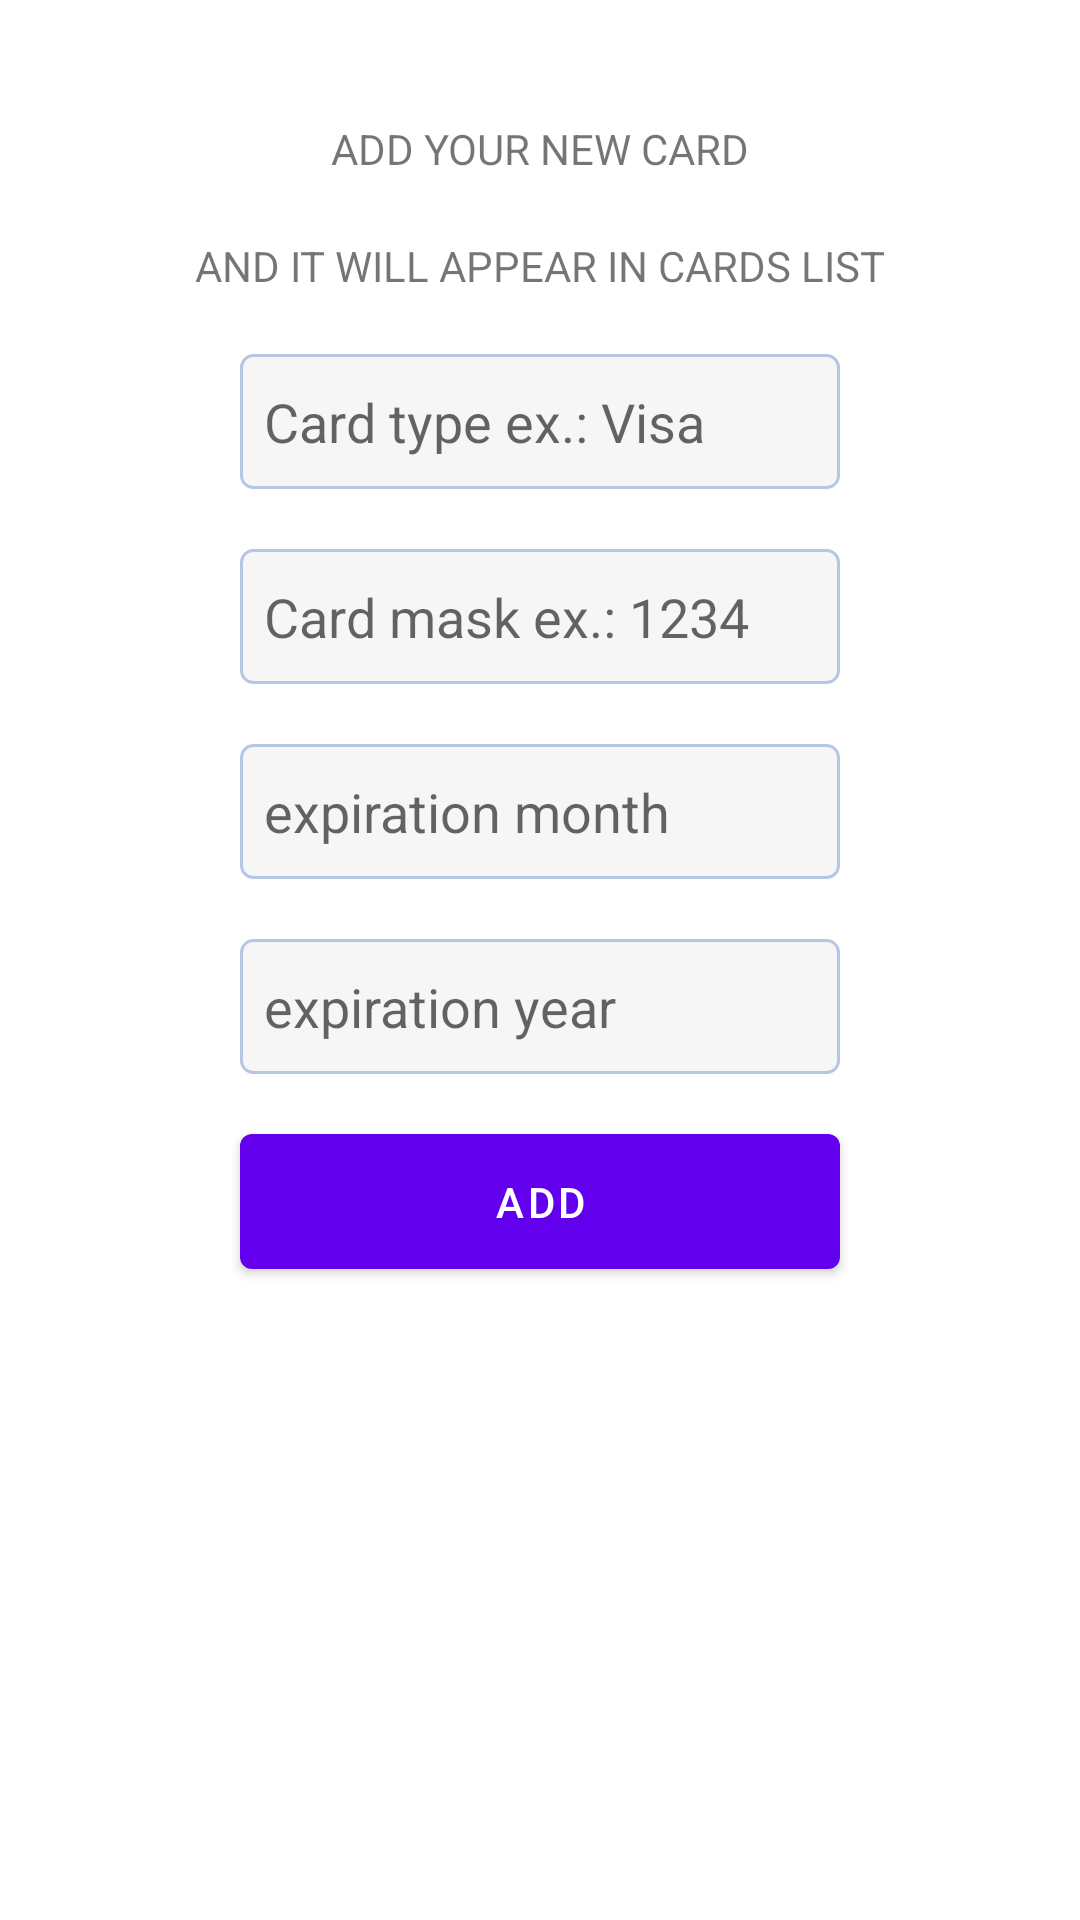

Write the Android layout XML for this screen, with the resource values it uses.
<!-- AndroidManifest.xml: application theme Theme.Naebankclient -->
<!-- res/layout/fragment_add_card.xml -->
<?xml version="1.0" encoding="utf-8"?>
<androidx.constraintlayout.widget.ConstraintLayout xmlns:android="http://schemas.android.com/apk/res/android"
    xmlns:app="http://schemas.android.com/apk/res-auto"
    xmlns:tools="http://schemas.android.com/tools"
    android:layout_width="match_parent"
    android:layout_height="match_parent"
    tools:context=".ui.card.AddCardFragment">

  <ImageView
      android:id="@+id/close"
      style="@style/Clickable"
      android:layout_width="wrap_content"
      android:layout_height="wrap_content"
      android:layout_marginStart="20dp"
      android:layout_marginTop="20dp"
      android:padding="10dp"
      android:src="@drawable/ic_close_14dp"
      app:layout_constraintStart_toStartOf="parent"
      app:layout_constraintTop_toTopOf="parent"
      tools:ignore="contentDescription"/>

  <TextView
      android:id="@+id/title"
      android:layout_width="wrap_content"
      android:layout_height="wrap_content"
      android:layout_marginTop="40dp"
      android:text="add your new card"
      android:textAllCaps="true"
      app:layout_constraintEnd_toEndOf="parent"
      app:layout_constraintStart_toStartOf="parent"
      app:layout_constraintTop_toTopOf="parent" />

  <TextView
      android:id="@+id/subtitle"
      android:layout_width="wrap_content"
      android:layout_height="wrap_content"
      android:layout_marginTop="20dp"
      android:text="and it will appear in cards list"
      android:textAllCaps="true"
      app:layout_constraintEnd_toEndOf="parent"
      app:layout_constraintStart_toStartOf="parent"
      app:layout_constraintTop_toBottomOf="@id/title" />

  <EditText
      android:id="@+id/card_type"
      android:layout_width="0dp"
      android:layout_height="45dp"
      android:layout_marginHorizontal="80dp"
      android:layout_marginTop="20dp"
      android:background="@drawable/selector_edittext_login"
      android:hint="Card type ex.: Visa"
      android:inputType="textEmailAddress"
      app:layout_constraintEnd_toEndOf="parent"
      app:layout_constraintStart_toStartOf="parent"
      app:layout_constraintTop_toBottomOf="@id/subtitle" />

  <EditText
      android:id="@+id/card_mask"
      android:layout_width="0dp"
      android:layout_height="45dp"
      android:layout_marginHorizontal="80dp"
      android:layout_marginTop="20dp"
      android:background="@drawable/selector_edittext_login"
      android:hint="Card mask ex.: 1234"
      android:inputType="number"
      app:layout_constraintEnd_toEndOf="parent"
      app:layout_constraintStart_toStartOf="parent"
      app:layout_constraintTop_toBottomOf="@id/card_type" />

  <EditText
      android:id="@+id/card_exp_month"
      android:layout_width="0dp"
      android:layout_height="45dp"
      android:layout_marginHorizontal="80dp"
      android:layout_marginTop="20dp"
      android:background="@drawable/selector_edittext_login"
      android:hint="expiration month"
      android:inputType="number"
      app:layout_constraintEnd_toEndOf="parent"
      app:layout_constraintStart_toStartOf="parent"
      app:layout_constraintTop_toBottomOf="@id/card_mask" />

  <EditText
      android:id="@+id/card_exp_year"
      android:layout_width="0dp"
      android:layout_height="45dp"
      android:layout_marginHorizontal="80dp"
      android:layout_marginTop="20dp"
      android:background="@drawable/selector_edittext_login"
      android:hint="expiration year"
      android:inputType="number"
      app:layout_constraintEnd_toEndOf="parent"
      app:layout_constraintStart_toStartOf="parent"
      app:layout_constraintTop_toBottomOf="@id/card_exp_month" />

  <Button
      android:id="@+id/card_add_btn"
      style="@style/Clickable"
      android:layout_width="0dp"
      android:layout_height="45dp"
      android:layout_gravity="center_horizontal"
      android:layout_marginHorizontal="80dp"
      android:layout_marginTop="20dp"
      android:background="@drawable/selector_login_btn"
      android:text="add"
      android:textAllCaps="true"
      android:textColor="@color/white"
      android:textSize="14sp"
      app:layout_constraintEnd_toEndOf="parent"
      app:layout_constraintStart_toStartOf="parent"
      app:layout_constraintTop_toBottomOf="@id/card_exp_year" />
</androidx.constraintlayout.widget.ConstraintLayout>
<!-- resources referenced by this layout -->
<resources>
  <color name="white">#FFFFFFFF</color>
  <!-- drawable ic_close_14dp (drawable) -->
  <vector xmlns:android="http://schemas.android.com/apk/res/android"
      android:width="14dp"
      android:height="14dp"
      android:viewportWidth="14"
      android:viewportHeight="14">
    <path
        android:pathData="M14,1.415L12.585,0L7,5.585L1.415,0L0,1.415L5.585,7L0,12.585L1.415,14L7,8.415L12.585,14L14,12.585L8.415,7L14,1.415Z"
        android:fillColor="@color/ebony_clay"/>
  </vector>
  <!-- drawable selector_edittext_login (drawable) -->
  <?xml version="1.0" encoding="utf-8"?>
  <selector xmlns:android="http://schemas.android.com/apk/res/android">
    <item android:drawable="@drawable/shape_login_edittxt_bg" android:state_pressed="true" />
    <item android:drawable="@drawable/shape_login_edittxt_bg" android:state_focused="true" />
    <item android:drawable="@drawable/edittext_login_background" />
  </selector>
  <!-- drawable selector_login_btn (drawable) -->
  <?xml version="1.0" encoding="utf-8"?>
  <selector xmlns:android="http://schemas.android.com/apk/res/android">
    <item android:drawable="@drawable/blue_background_enabled" android:state_enabled="true"/>
    <item android:drawable="@drawable/blue_background_disabled" android:state_enabled="false"/>
  </selector>
  <style name="Clickable">
      <item name="android:background">?attr/selectableItemBackground</item>
      <item name="android:clickable">true</item>
      <item name="android:focusable">true</item>
    </style>
  <style name="Theme.Naebankclient" parent="Theme.MaterialComponents.DayNight.DarkActionBar">
      
      <item name="colorPrimary">@color/purple_500</item>
      <item name="colorPrimaryVariant">@color/purple_700</item>
      <item name="colorOnPrimary">@color/white</item>
      
      <item name="colorSecondary">@color/teal_200</item>
      <item name="colorSecondaryVariant">@color/teal_700</item>
      <item name="colorOnSecondary">@color/black</item>
      
      <item name="android:statusBarColor">?attr/colorPrimaryVariant</item>
      
    </style>
  <!-- drawable shape_login_edittxt_bg (drawable) -->
  <?xml version="1.0" encoding="utf-8"?>
  <shape xmlns:android="http://schemas.android.com/apk/res/android"
      android:shape="rectangle">
    <solid android:color="#f6f6f6" />
    <stroke
        android:width="1dp"
        android:color="@color/cornflower_blue" />
    <corners android:radius="4dp" />
  </shape>
  <!-- drawable edittext_login_background (drawable) -->
  <?xml version="1.0" encoding="utf-8"?>
  <shape xmlns:android="http://schemas.android.com/apk/res/android" android:shape="rectangle">
      <solid android:color="#f6f6f6"/>
      <corners android:radius="4dp" />
      <stroke
          android:width="1dp"
          android:color="@color/periwinkle_gray" />
      <padding
          android:left="8dp"
          android:top="8dp"
          android:right="8dp"
          android:bottom="8dp" />
  </shape>
  <!-- drawable blue_background_disabled (drawable) -->
  <?xml version="1.0" encoding="utf-8"?>
  <shape xmlns:android="http://schemas.android.com/apk/res/android"
      android:shape="rectangle">
    <solid android:color="@color/cornflower_blue_40" />
    <corners android:radius="4dp" />
  </shape>
  <color name="purple_500">#FF6200EE</color>
  <color name="purple_700">#FF3700B3</color>
  <color name="teal_200">#FF03DAC5</color>
  <color name="teal_700">#FF018786</color>
  <color name="black">#FF000000</color>
  <color name="cornflower_blue">#4285F4</color>
  <color name="periwinkle_gray">#B6C6E5</color>
  <color name="cornflower_blue_40">#644285F4</color>
</resources>
